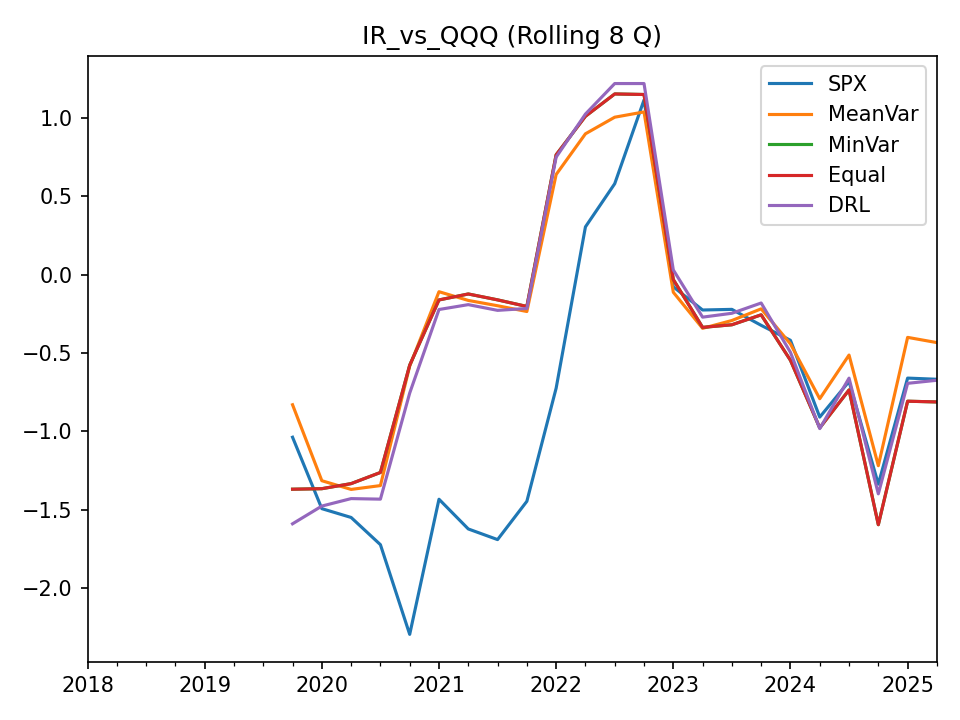

Source data for this figure (header and first rows):
, SPX, MeanVar, MinVar, Equal, DRL
2018-03-31, , , , , 
2018-06-30, , , , , 
2018-09-30, , , , , 
2018-12-31, , , , , 
2019-03-31, , , , , 
2019-06-30, , , , , 
2019-09-30, , , , , 
2019-12-31, -1.037, -0.83, -1.369, -1.369, -1.59
2020-03-31, -1.493, -1.315, -1.366, -1.366, -1.477
2020-06-30, -1.55, -1.371, -1.334, -1.334, -1.429
2020-09-30, -1.723, -1.346, -1.262, -1.262, -1.433
2020-12-31, -2.296, -0.5834, -0.5774, -0.5774, -0.7554
2021-03-31, -1.433, -0.1084, -0.161, -0.161, -0.222
2021-06-30, -1.623, -0.164, -0.1228, -0.1228, -0.1909
2021-09-30, -1.691, -0.1979, -0.1605, -0.1604, -0.2275
2021-12-31, -1.446, -0.2348, -0.2026, -0.2026, -0.2154
2022-03-31, -0.7241, 0.6398, 0.7655, 0.7655, 0.7508
2022-06-30, 0.3055, 0.8997, 1.012, 1.012, 1.026
2022-09-30, 0.5811, 1.006, 1.154, 1.154, 1.221
2022-12-31, 1.116, 1.039, 1.151, 1.151, 1.221
2023-03-31, -0.07728, -0.1119, -0.03059, -0.03059, 0.03067
2023-06-30, -0.2251, -0.3422, -0.3361, -0.3361, -0.2708
2023-09-30, -0.2211, -0.2922, -0.3194, -0.3194, -0.246
2023-12-31, -0.323, -0.2177, -0.2561, -0.2561, -0.1805
2024-03-31, -0.4186, -0.4416, -0.5463, -0.5463, -0.4954
2024-06-30, -0.9088, -0.7916, -0.9776, -0.9776, -0.9824
2024-09-30, -0.6813, -0.5127, -0.7355, -0.7355, -0.6602
2024-12-31, -1.337, -1.219, -1.596, -1.596, -1.399
2025-03-31, -0.6599, -0.3998, -0.8074, -0.8074, -0.6932
2025-06-30, -0.6674, -0.4332, -0.8121, -0.8121, -0.6737
